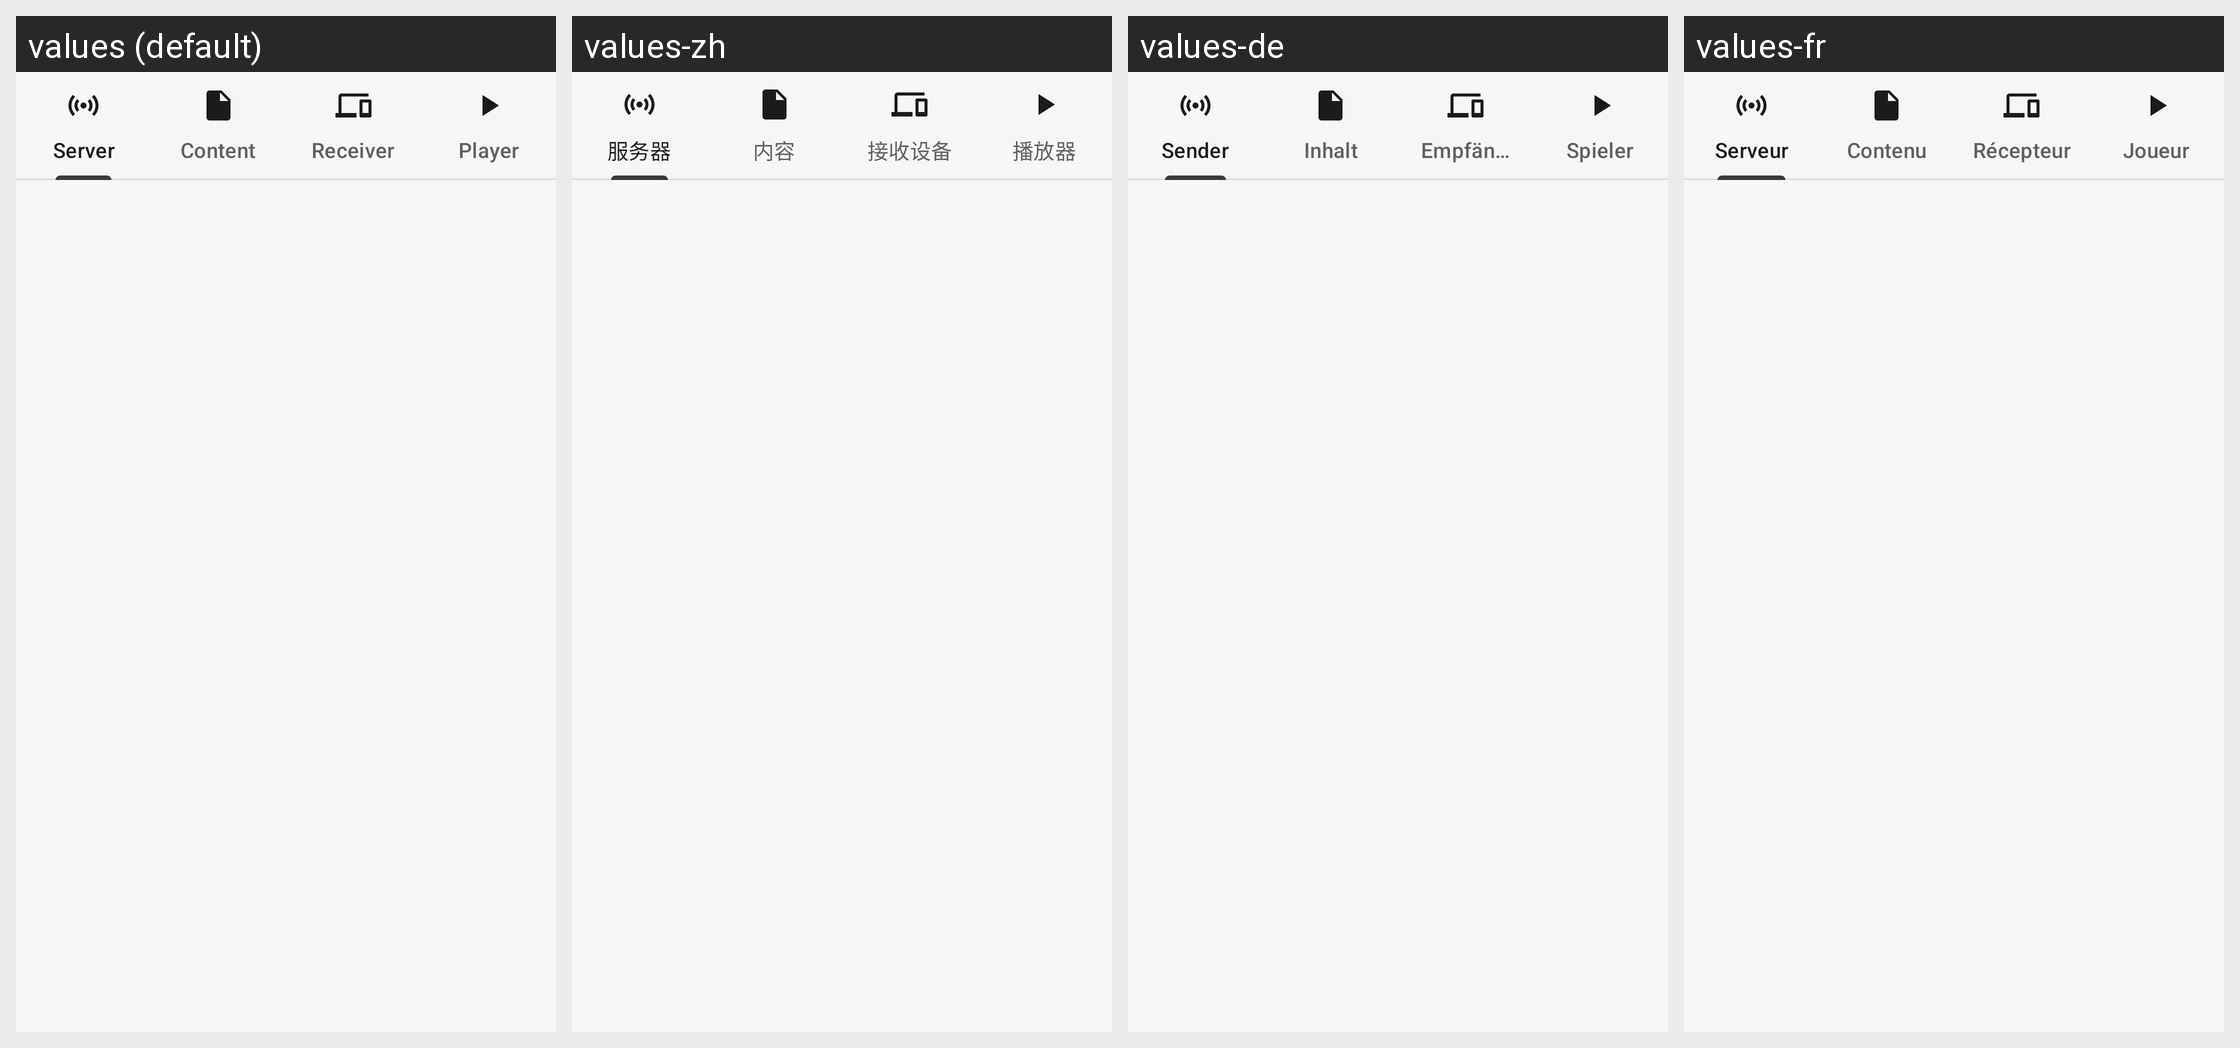

Locale-by-locale string values for the Android screen shown in this grid:
Android screen res/layout/activity_tab_browse.xml rendered under 4 locales, left to right: values (default), values-zh, values-de, values-fr. Device: Nexus 5 (rendered at 1080×1920; each locale shown at half size, 540×960, under a caption strip naming it); theme AppTheme.
Other locales in the repository, not shown: values-es, values-nl, values-pt.
Strings drawn on this screen, with the default value and each locale's value (text and hints the layout hard-codes, and strings that could not be matched under every locale, appear in the picture but are not listed):

title_activity_server_list
  values: Server
  values-zh: 服务器
  values-de: Sender
  values-fr: Serveur

title_activity_content_list
  values: Content
  values-zh: 内容
  values-de: Inhalt
  values-fr: Contenu

title_activity_receiver_list
  values: Receiver
  values-zh: 接收设备
  values-de: Empfänger
  values-fr: Récepteur

title_activity_player_list
  values: Player
  values-zh: 播放器
  values-de: Spieler
  values-fr: Joueur
